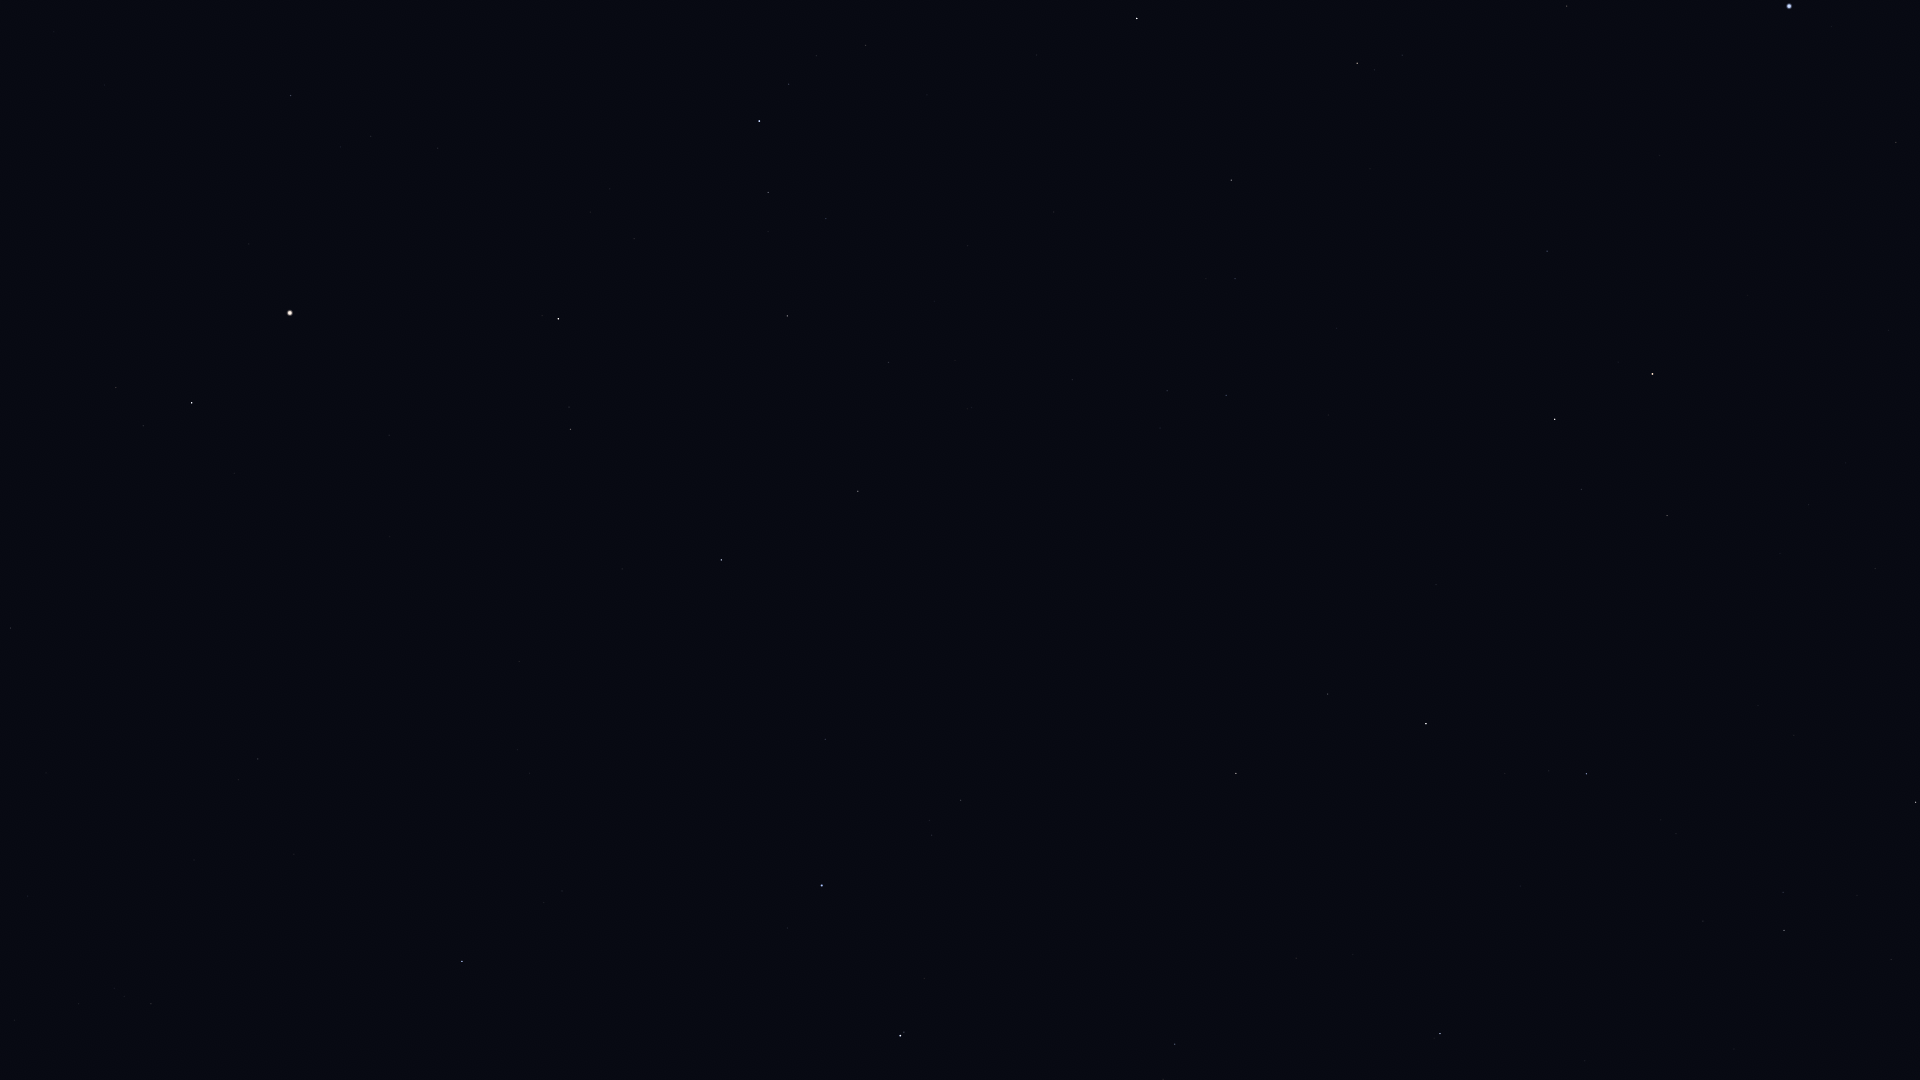

The file beside this chart, header and first rows:
Star_ID, Name, X, Y
63125, Cor Caroli, 462, 961
64241, Diadem, 10, 628
64394, HIP 64394, 258, 759
65378, Mizar, 900, 1036
65477, Alcor, 904, 1032
66192, Liesma, 891, 988
67301, Alkaid, 822, 886
67459, HIP 67459, 116, 388
67927, Muphrid, 192, 403
68756, Thuban, 1175, 1044
69673, Arcturus, 290, 313
69732, Xuange, 825, 739
71053, HIP 71053, 570, 429
71075, Seginus, 721, 560
71795, HIP 71795, 290, 96
72105, Izar, 558, 319
72487, Merga, 918, 632
72845, Arcalís, 430, 124
73555, Nekkar, 858, 491
74961, Nikawiy, 939, 462
75097, Pherkad, 1440, 1034
75411, Alkalurops, 888, 363
75458, Edasich, 1236, 773
75695, Nusakan, 768, 193
76127, HIP 76127, 826, 219
76267, Alphecca, 759, 121
76952, HIP 76952, 789, 84
77512, HIP 77512, 816, 56
77760, HIP 77760, 1072, 380
78159, HIP 78159, 865, 45
78493, HIP 78493, 927, 95
78527, HIP 78527, 1328, 694
79219, Kamuy, 922, 2
79992, HIP 79992, 1226, 395
80076, Hunor, 1162, 279
80331, Athebyne, 1426, 724
80838, Ogma, 1170, 196
81126, HIP 81126, 1235, 279
81833, HIP 81833, 1231, 180
83608, Alrakis, 1480, 503
83895, Aldhibah, 1586, 774
84380, HIP 84380, 1357, 63
84606, HIP 84606, 1374, 70
85112, HIP 85112, 1402, 55
85670, Rastaban, 1555, 419
86414, HIP 86414, 1547, 251
86614, Dziban, 1703, 921
86782, Alruba, 1616, 444
87585, Grumium, 1667, 516
87808, HIP 87808, 1567, 6
87833, Eltanin, 1652, 374
90344, Fafnir, 1794, 735
91262, Vega, 1789, 6
94376, Altais, 1916, 802
